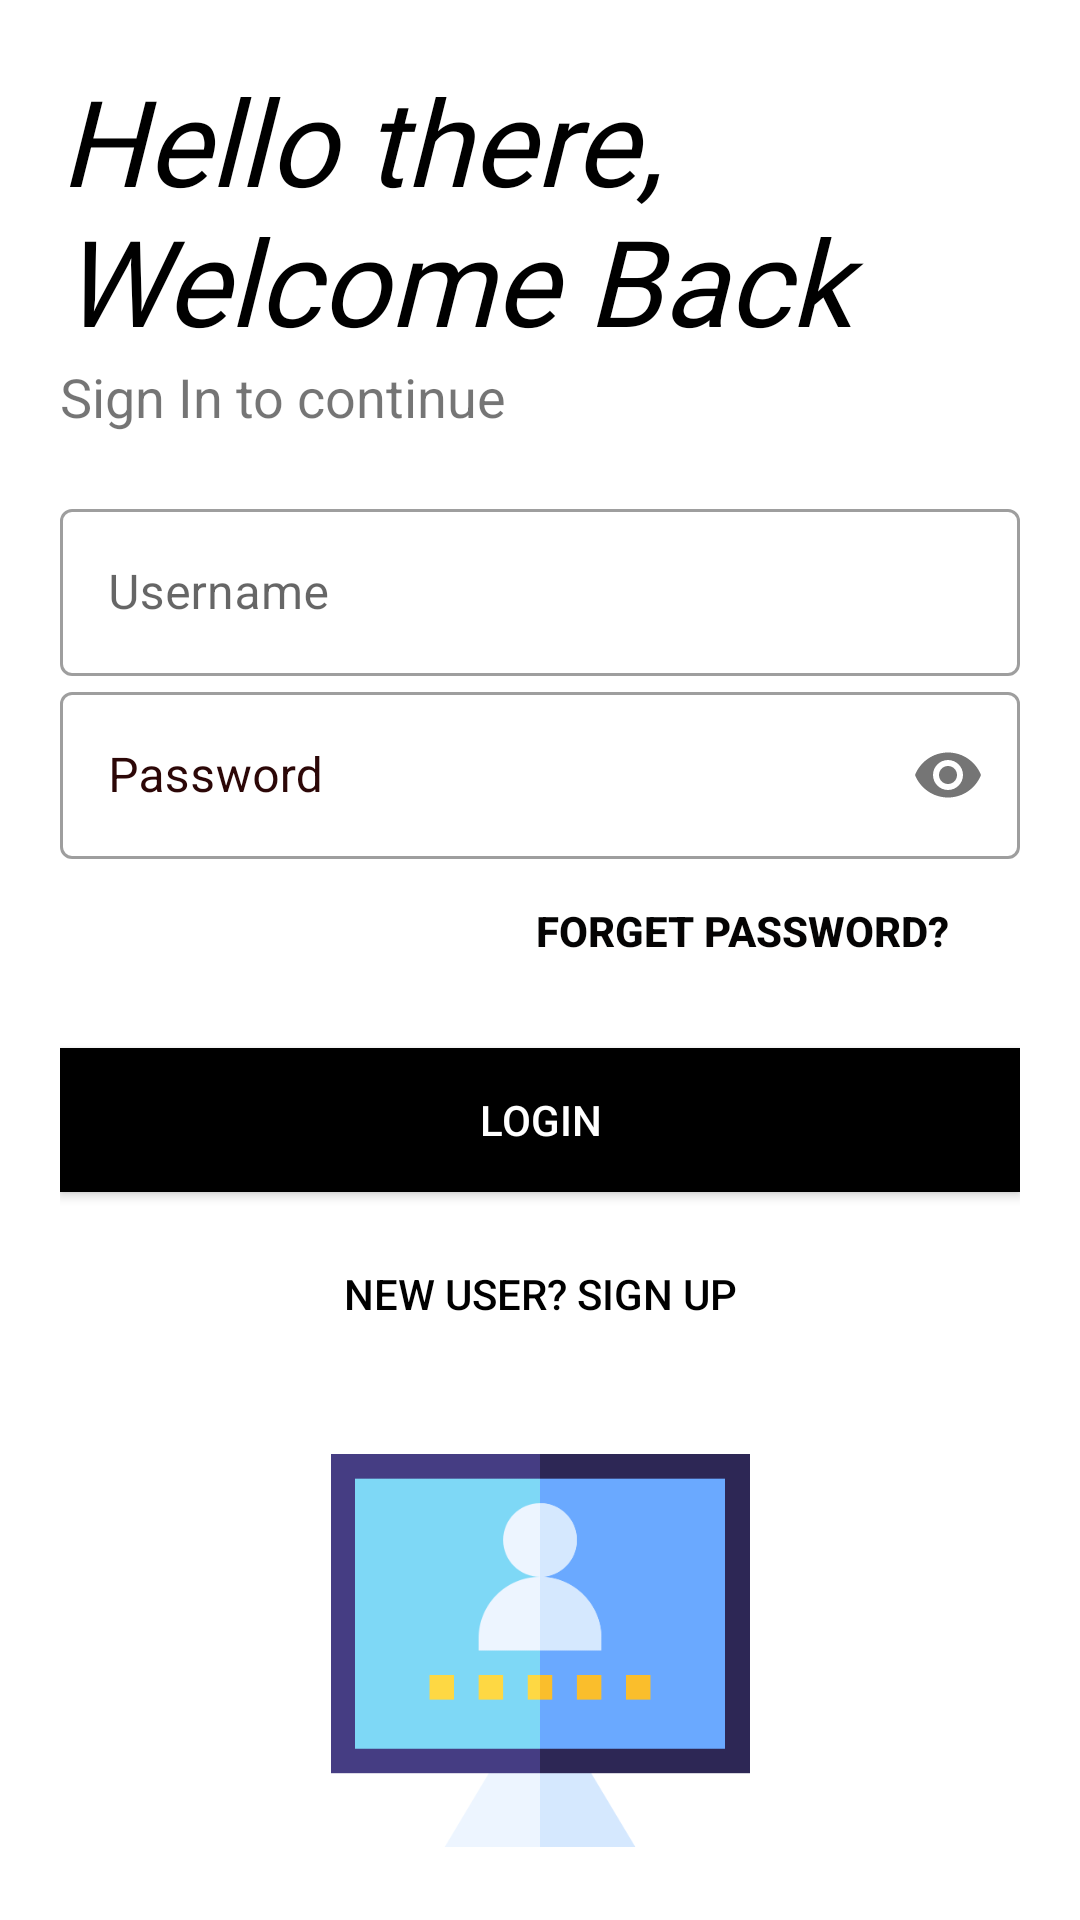

Android layout source for this screen:
<!-- AndroidManifest.xml: application theme AppTheme -->
<!-- res/layout/activity_login.xml -->
<LinearLayout xmlns:android="http://schemas.android.com/apk/res/android"
    xmlns:app="http://schemas.android.com/apk/res-auto"
    xmlns:tools="http://schemas.android.com/tools"
    android:layout_width="match_parent"
    android:layout_height="match_parent"
    android:orientation="vertical"
    android:background="#fff"
    android:padding="20dp">


    <TextView

        android:id="@+id/logo_name"
        android:layout_width="wrap_content"
        android:layout_height="wrap_content"
        android:fontFamily="@font/aldrich"
        android:text="Hello there, Welcome Back"
        android:textAppearance="@style/TextAppearance.AppCompat.Body1"
        android:textColor="#000"
        android:textSize="40sp"
        android:textStyle="italic"
        android:transitionName="logo_text" />000

    <TextView
        android:id="@+id/signup_screen"
        android:layout_width="wrap_content"
        android:layout_height="wrap_content"
        android:text="Sign In to continue"
        android:textSize="18sp"/>

    <LinearLayout
        android:layout_width="match_parent"
        android:layout_height="wrap_content"
        android:layout_marginTop="20dp"
        android:layout_marginBottom="20dp"
        android:orientation="vertical">

        <com.google.android.material.textfield.TextInputLayout
            android:id="@+id/username"
            style="@style/Widget.MaterialComponents.TextInputLayout.OutlinedBox"
            android:layout_width="match_parent"
            android:layout_height="wrap_content"
            android:hint="Username"
            app:boxBackgroundColor="#FFFFFF"
            app:hintTextColor="#090606">

            <com.google.android.material.textfield.TextInputEditText
                android:id="@+id/Login"
                android:layout_width="match_parent"
                android:layout_height="wrap_content"
                android:selectAllOnFocus="false"
                android:shadowColor="#000000"
                android:singleLine="false"
                android:textColor="#000000"
                android:textColorHint="#000000"
                android:visibility="visible" />
        </com.google.android.material.textfield.TextInputLayout>

        <com.google.android.material.textfield.TextInputLayout
            android:id="@+id/password"
            style="@style/Widget.MaterialComponents.TextInputLayout.OutlinedBox"
            android:layout_width="match_parent"
            android:layout_height="wrap_content"
            android:hint="Password"
            android:textColorHint="#2C0707"
            app:hintEnabled="true"
            app:hintTextColor="#2E2D2D"
            app:passwordToggleEnabled="true">

            <com.google.android.material.textfield.TextInputEditText
                android:id="@+id/PasswordEditText"
                android:layout_width="match_parent"
                android:layout_height="wrap_content"
                android:inputType="textPassword"
                android:keepScreenOn="false"
                android:password="true"
                android:singleLine="false"
                android:textColor="#070707"
                android:textColorHint="#121111"
                app:boxBackgroundColor="#FFFFFF"
                app:passwordToggleEnabled="true" />


        </com.google.android.material.textfield.TextInputLayout>

        <LinearLayout
            android:layout_width="match_parent"
            android:layout_height="match_parent"
            android:orientation="horizontal">

            <Button
                android:id="@+id/forgotpass"
                android:layout_width="445dp"
                android:layout_height="match_parent"
                android:layout_gravity="right"
                android:layout_margin="5dp"
                android:background="#00000000"
                android:elevation="0dp"
                android:text="Forget Password?"
                android:textColor="#050404"
                android:textStyle="bold" />
        </LinearLayout>

        <Button
            android:id="@+id/login_btn"
            android:layout_width="match_parent"
            android:layout_height="wrap_content"
            android:layout_marginTop="5dp"
            android:layout_marginBottom="5dp"
            android:background="#000"
            android:text="Login"
            android:textColor="#fff" />

        <Button
            android:id="@+id/callSignUp"
            android:layout_width="match_parent"
            android:layout_height="wrap_content"
            android:layout_gravity="right"
            android:layout_margin="5dp"
            android:background="#00000000"
            android:elevation="0dp"
            android:text="New User? SIGN UP"
            android:textColor="#000" />

    </LinearLayout>

    <ImageView
        android:id="@+id/imageView4"
        android:layout_width="match_parent"
        android:layout_height="wrap_content"
        app:srcCompat="@drawable/login" />
</LinearLayout>
<!-- resources referenced by this layout -->
<resources>
  <!-- drawable login: png bitmap (drawable-v24, 8001 bytes) -->
  <style name="AppTheme" parent="Theme.MaterialComponents.Light.DarkActionBar">
          
          <item name="colorPrimary">#6200EA</item>
          <item name="colorPrimaryDark">@color/colorPrimaryDark</item>
          <item name="colorAccent">@color/colorAccent</item>
          <item name="android:windowContentTransitions">true</item>
      </style>
  <!-- not gathered from this repository: default colours our renderer supplied (Android Studio template values) -->
  <color name="colorPrimaryDark">#FF3700B3</color>
  <color name="colorAccent">#FF03DAC5</color>
</resources>
